Photos from the image-classification dataset "Data" in the GitHub repository carranzaevolve/recono. Its 128 classes are: 19 Crimes, 4 Soles, 4 Soles variant 1, 4 Soles variant 2, 4 Soles variant 3, 4 Soles variant 4, 4 Soles variant 6, Bacardi, Beringer, Bodegas Franco Espanolas, Campo Viejo, Casillero del Diablo, Concha Toro Lambrusco, Concha Toro Reservado, Concha Toro Trio, Cune, Josh, La Cetto, La Redonda, La Redonda variant 2, Martini, Moet and Chandon, Monte Xanic, Pata Negra, Riunite, Robert Mondavi, Sangre de Cristo, Santa Julia, Santa Rita, Siglo, Sol y Nieve, Sutter Home, Trivento, varios variant 1, Vina Maipo, World Table, Yellow Tail, Alma Mora, Andre, Anis Mico, Apothic, Barefoot, Boones, California Valle blanco, California Valle tinto, Caribe Cooler, Caribe Cooler Ultra, Carlo Rossi, Carlo Rossi fruit red, Carlo Rossi red, Carlo Rossi white, Carlo Rossi rosso frescato, Carnivor, Carnivor cabernet sauvignon, Codorniu, Conti licor, Controy licor naranja, Cool Wine, Cool Wine blanco, Cool Wine fruity blanco, Cool Wine fruity rosado, Cool Wine fruity tinto, Cool Wine rosado, Cool Wine tinto, Dark Horse, Dark Horse cabernet, Dark Horse chardonnay, Dark Horse merlot, Dark Horse rose, Don Simon white, Ederra, Ederra crianza, Ederra reserva, Ederra roble, Flamingo licor, Gallo, Gallo Family, Gallo Family cabernet, Gallo Family chardonnay, Gallo Family merlot, Gallo Family vin white, Gato Negro, Ghost, Ghost Pines, Glen Bays, Jarabe Madrilena, JP Chenet, Las Moras, Los Intocables, Los Pasos, Louis Martini, MacMurray pinot noir, Medusa Gomichela, Medusa Ultravioleta, Mirassou, Mora, Rompope Holandes, Ron Antillano, Santa Helena, Santa Helena cabernet, Santa Helena carmenere, Santa Helena chardonnay, Santa Helena gran reserva cabernet, Santa Helena gran vino, Santa Helena gran vino rose, Santa Helena gran vino tinto, Santa Helena reserva merlot, Santa Helena rose, Santa Helena varietal cabernet sauvignon, Santa Helena varietal carmenere, Santa Helena varietal chardonnay, Santa Helena varietal merlot, San Telmo, San Telmo cabernet, San Telmo malbec, San Telmo rosado, Septima, Tarapaca, Tequila Jarana, Tequila Mayorazgo, Tequila Viuda de Romero, Tarapaca gran reserva cabernet, Tarapaca gran reserva carmenere, Tarapaca reserva cabernet, Tarapaca reserva carmenere, Trapiche, Tres Coronas, Vodka Karat.

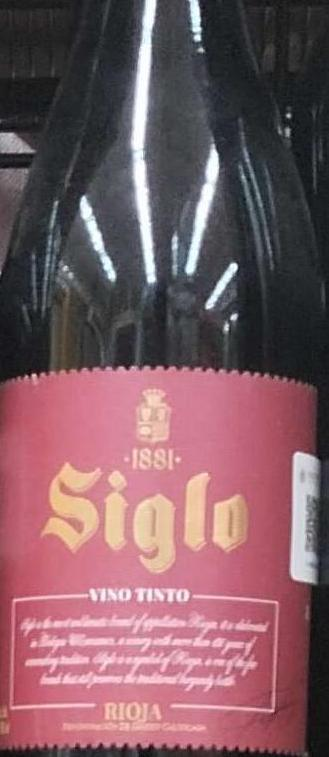
Label: Siglo

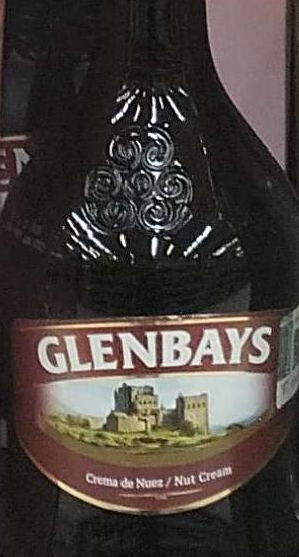
Label: Glen Bays

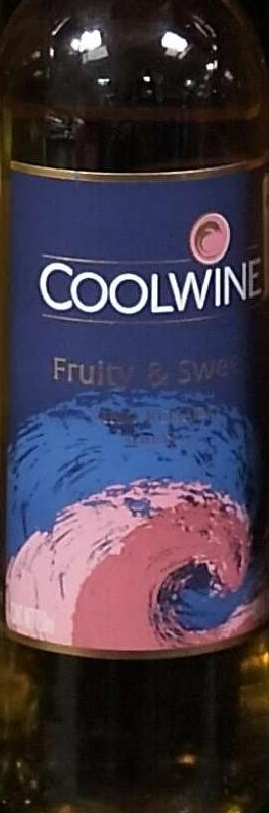
Label: Cool Wine fruity rosado

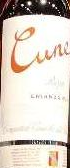
Label: Cune

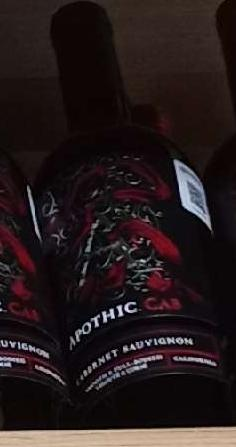
Label: Apothic

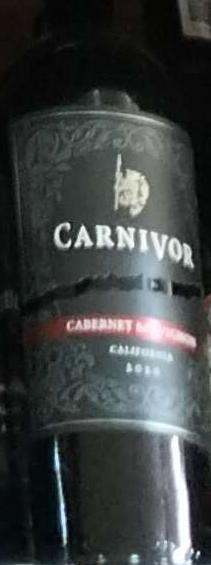
Label: Carnivor
